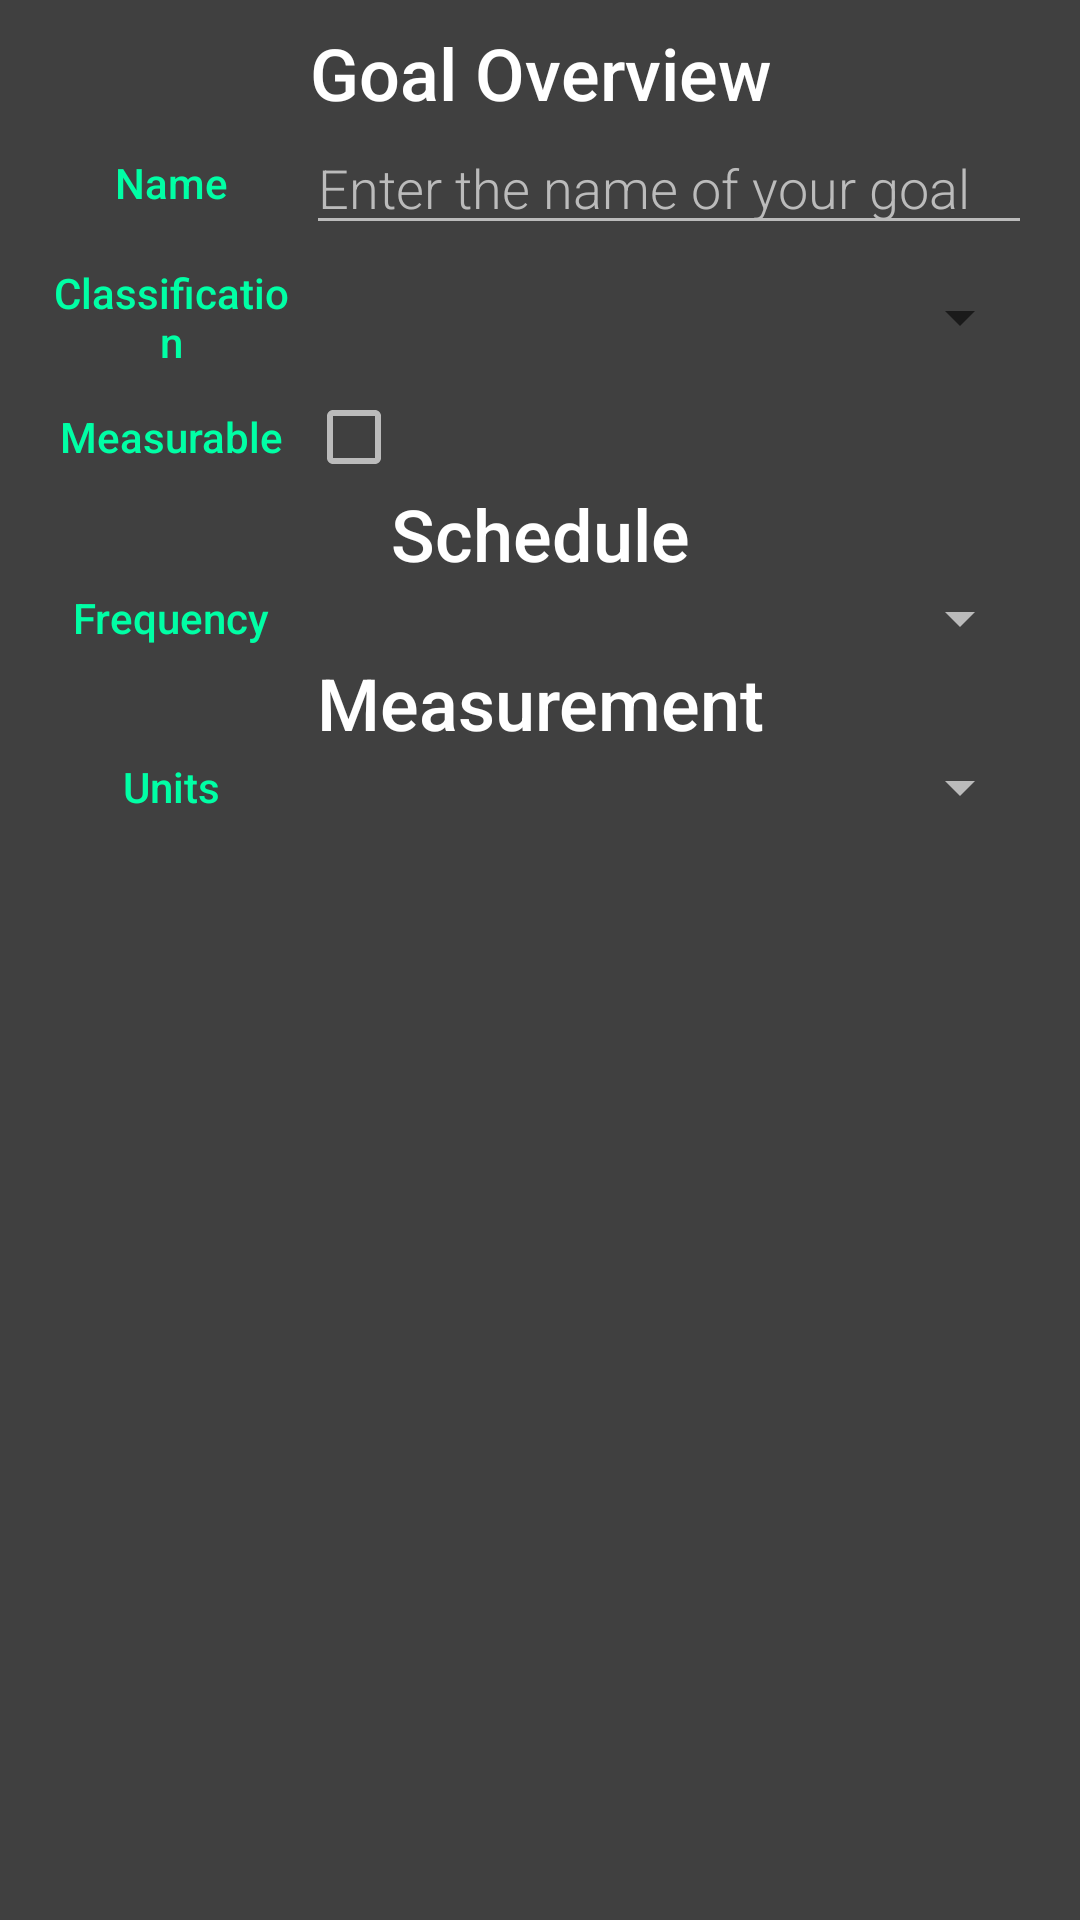

The Android layout XML behind this screen, and the referenced resources:
<!-- AndroidManifest.xml: application theme AppTheme -->
<!-- res/layout/activity_goal_editor.xml -->
<?xml version="1.0" encoding="utf-8"?>
<LinearLayout
    xmlns:android="http://schemas.android.com/apk/res/android"
    xmlns:tools="http://schemas.android.com/tools"
    android:layout_width="match_parent"
    android:layout_height="match_parent"
    android:orientation="vertical"
    android:paddingLeft="@dimen/activity_margin"
    android:paddingRight="@dimen/activity_margin"
    android:paddingBottom="4dp"
    android:paddingTop="8dp"
    android:background="@color/darkmodeBackground"
    tools:context=".Activities.GoalEditorActivity">

    

    
    <TextView
        style="@style/GoalEditorLabelStyle"
        android:text="@string/goal_editor_title_overview"
        />

    
    <LinearLayout
        android:layout_width="match_parent"
        android:layout_height="wrap_content"
        android:orientation="horizontal">

        
        <TextView
            android:text="@string/goal_editor_label_name"
            style="@style/GoalEditorCategoryStyle" />

        
        <LinearLayout
            android:layout_height="wrap_content"
            android:layout_width="0dp"
            android:layout_weight="3"
            android:paddingLeft="4dp"
            android:orientation="vertical">

            
            <EditText
                android:id="@+id/edit_goal_name"
                android:hint="@string/hint_goal_name"
                android:inputType="textCapWords"
                style="@style/GoalEditorFieldStyle" />
        </LinearLayout>
    </LinearLayout>

     
    <LinearLayout
        android:layout_width="match_parent"
        android:layout_height="wrap_content"
        android:orientation="horizontal">

        
        <TextView
            style="@style/GoalEditorCategoryStyle"
            android:text="@string/goal_editor_label_classification"/>

        
        <LinearLayout
            android:layout_height="wrap_content"
            android:layout_width="0dp"
            android:layout_weight="3"
            android:paddingLeft="4dp"
            android:orientation="vertical">

            
            <Spinner
                android:id="@+id/spinner_goal_type"
                android:layout_height="48dp"
                android:layout_width="match_parent"
                android:paddingRight="16dp"
                android:spinnerMode="dropdown"/>
        </LinearLayout>
    </LinearLayout>

    
    <LinearLayout
    android:layout_width="match_parent"
    android:layout_height="wrap_content"
    android:orientation="horizontal">

    
        <TextView
            style="@style/GoalEditorCategoryStyle"
            android:text="@string/goal_editor_label_measurable" />

        
        <LinearLayout
        android:layout_height="wrap_content"
        android:layout_width="0dp"
        android:layout_weight="3"
        android:paddingLeft="4dp"
        android:orientation="vertical"
        android:layout_gravity="bottom">

        <CheckBox
        android:id="@+id/recurringCheckBox"
        android:layout_width="match_parent"
        android:buttonTint="@color/darkmodeTextDark"
        android:layout_height="wrap_content"/>
        </LinearLayout>
    </LinearLayout>



    
    <LinearLayout
        android:layout_width="match_parent"
        android:layout_height="wrap_content"
        android:orientation="vertical">

        <TextView
            style="@style/GoalEditorLabelStyle"
            android:text="@string/goal_editor_title_schedule"
            />


        
        <LinearLayout
            android:layout_width="match_parent"
            android:layout_height="wrap_content"
            android:orientation="horizontal">

            
            <TextView
                android:text="@string/goal_editor_label_frequency"
                style="@style/GoalEditorCategoryStyle" />

            
            <LinearLayout
                android:layout_height="wrap_content"
                android:layout_width="0dp"
                android:layout_weight="3"
                android:paddingLeft="4dp"
                android:orientation="vertical">

                
                <Spinner
                    android:id="@+id/spinner_goal_interval"
                    android:layout_height="wrap_content"
                    android:layout_width="match_parent"
                    android:backgroundTint="@color/darkmodeTextDark"
                    android:popupBackground="@color/darkmodePrimary"
                    />
            </LinearLayout>
        </LinearLayout>

    </LinearLayout>

    
    <LinearLayout
        android:layout_width="match_parent"
        android:layout_height="wrap_content"
        android:orientation="vertical">

        <TextView
            style="@style/GoalEditorLabelStyle"
            android:text="@string/goal_editor_title_measurement"
            />


        
        <LinearLayout
            android:layout_width="match_parent"
            android:layout_height="wrap_content"
            android:orientation="horizontal">

            
            <TextView
                android:text="@string/goal_editor_label_units"
                style="@style/GoalEditorCategoryStyle" />

            
            <LinearLayout
                android:layout_height="wrap_content"
                android:layout_width="0dp"
                android:layout_weight="3"
                android:paddingLeft="4dp"
                android:orientation="vertical">

                
                <Spinner
                    android:id="@+id/spinner_goal_units"
                    android:layout_height="wrap_content"
                    android:layout_width="match_parent"
                    android:backgroundTint="@color/darkmodeTextDark"
                    android:popupBackground="@color/darkmodePrimary"
                    />
            </LinearLayout>
        </LinearLayout>

    </LinearLayout>

    
    
        
        
        

        
        
            
            

        
        
            
            
            
            
            
            

            
                
                
                
                
        
    


</LinearLayout>
<!-- resources referenced by this layout -->
<resources>
  <color name="darkmodeBackground">#404040</color>
  <color name="darkmodePrimary">#292929</color>
  <color name="darkmodeTextDark">#BBBBBB</color>
  <dimen name="activity_margin">16dp</dimen>
  <string name="goal_editor_label_classification">Classification</string>
  <string name="goal_editor_label_frequency">Frequency</string>
  <string name="goal_editor_label_measurable">Measurable</string>
  <string name="goal_editor_label_name">Name</string>
  <string name="goal_editor_label_units">Units</string>
  <string name="goal_editor_title_measurement">Measurement</string>
  <string name="goal_editor_title_overview">Goal Overview</string>
  <string name="goal_editor_title_schedule">Schedule</string>
  <string name="hint_goal_name">Enter the name of your goal</string>
  <style name="GoalEditorCategoryStyle">
          <item name="android:layout_height">wrap_content</item>
          <item name="android:layout_width">0dp</item>
          <item name="android:layout_weight">1</item>
          <item name="android:textColor">@color/colorAccent</item>
          <item name="android:fontFamily">sans-serif-medium</item>
          <item name="android:textAlignment">center</item>
          <item name="android:gravity">center</item>
          <item name="android:layout_gravity">center</item>
      </style>
  <style name="GoalEditorFieldStyle">
          <item name="android:layout_height">wrap_content</item>
          <item name="android:layout_width">match_parent</item>
          <item name="android:fontFamily">sans-serif-light</item>
          <item name="android:textColorHint">@color/darkmodeTextDark</item>
          <item name="android:textColor">@color/darkmodeTextLight</item>
          <item name="android:backgroundTint">@color/darkmodeTextDark</item>
          <item name="android:textAppearance">?android:textAppearanceMedium</item>
      </style>
  <style name="GoalEditorLabelStyle">
          <item name="android:layout_height">wrap_content</item>
          <item name="android:layout_width">match_parent</item>
          <item name="android:textColor">@color/darkmodeTextLight</item>
          <item name="android:fontFamily">sans-serif-medium</item>
          <item name="android:textSize">24dp</item>
  
          <item name="android:textAlignment">center</item>
      </style>
  <style name="AppTheme" parent="Theme.AppCompat.Light.DarkActionBar">
          
          <item name="colorPrimary">@color/colorPrimary</item>
          <item name="colorPrimaryDark">@color/colorPrimaryDark</item>
          <item name="colorAccent">@color/colorAccent</item>
      </style>
  <color name="colorAccent">@color/springGreen</color>
  <color name="darkmodeTextLight">@color/white</color>
  <color name="colorPrimary">@color/darkmodePrimaryDark</color>
  <color name="colorPrimaryDark">@color/black</color>
  <color name="springGreen">#00FFA5</color>
  <color name="white">#FFFFFF</color>
  <color name="darkmodePrimaryDark">#151515</color>
  <color name="black">#000000</color>
</resources>
